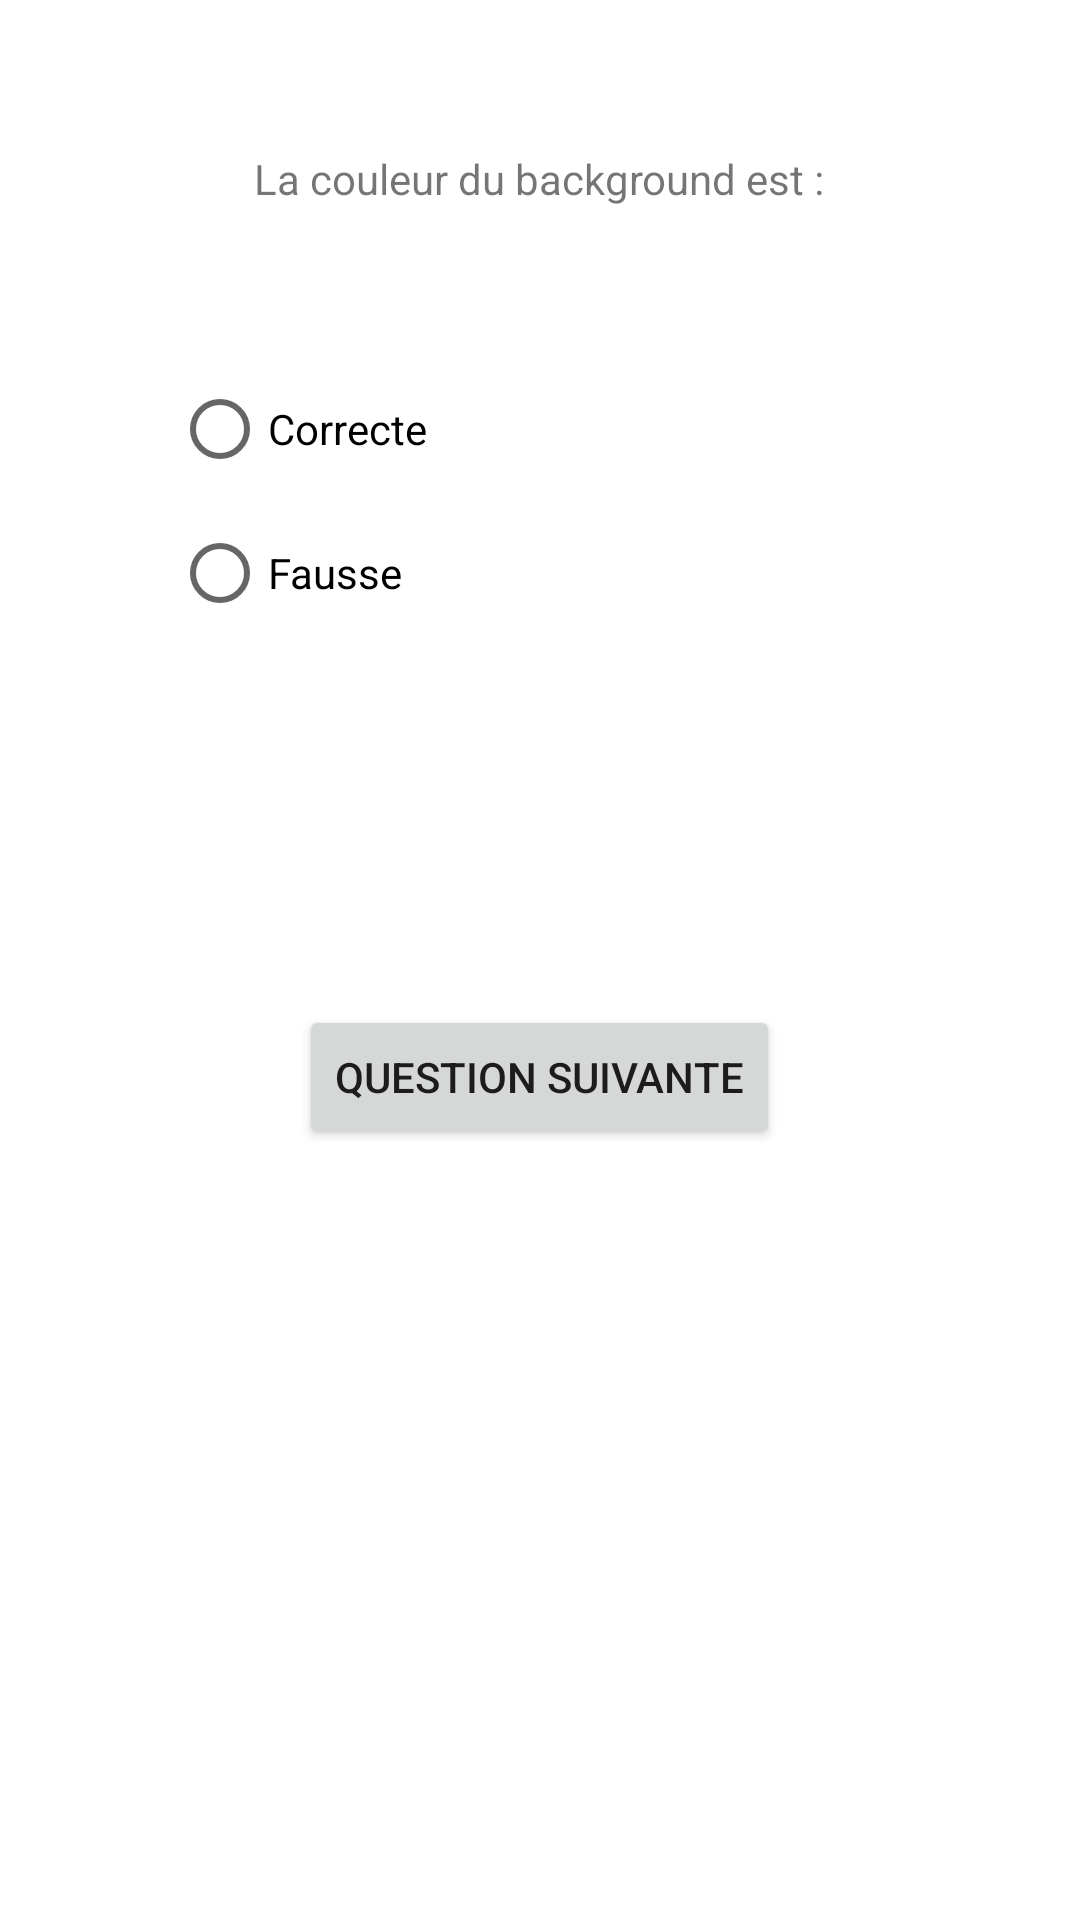

Write the Android layout XML for this screen, with the resource values it uses.
<!-- AndroidManifest.xml: application theme Theme.QuizApp_m21 -->
<!-- res/layout/activity_quiz.xml -->
<?xml version="1.0" encoding="utf-8"?>
<LinearLayout xmlns:android="http://schemas.android.com/apk/res/android"
    xmlns:app="http://schemas.android.com/apk/res-auto"
    xmlns:tools="http://schemas.android.com/tools"
    android:layout_width="match_parent"
    android:layout_height="match_parent"
    android:paddingLeft="16dp"
    android:paddingRight="16dp"
    android:layout_marginTop="80dp"
    android:orientation="vertical"
    tools:context=".QuizActivity">

    <ImageView
        android:id="@+id/imageView2"
        android:layout_width="wrap_content"
        android:layout_height="wrap_content"
        android:layout_gravity="center"
        tools:layout_editor_absoluteX="141dp"
        tools:layout_editor_absoluteY="102dp"
        tools:srcCompat="@tools:sample/avatars" />

    <TextView
        android:id="@+id/textView"
        android:layout_marginTop="50dp"
        android:layout_width="wrap_content"
        android:layout_height="wrap_content"
        android:layout_gravity="center"
        android:text="La couleur du background est :"
        tools:layout_editor_absoluteX="109dp"
        tools:layout_editor_absoluteY="336dp" />

    <RadioGroup
        android:layout_width="245dp"
        android:layout_height="166dp"
        android:layout_gravity="center"
        android:layout_marginTop="50dp"

        >

        <RadioButton
            android:id="@+id/radioButton"
            android:layout_width="match_parent"
            android:layout_height="wrap_content"
            android:layout_gravity="center"

            android:text="Correcte" />

        <RadioButton
            android:id="@+id/radioButton2"
            android:layout_width="match_parent"
            android:layout_height="wrap_content"
            android:layout_gravity="center"

            android:text="Fausse" />
    </RadioGroup>

    <Button
        android:id="@+id/button2"
        android:layout_width="wrap_content"
        android:layout_height="wrap_content"
        android:layout_gravity="center"
        android:layout_marginTop="50dp"
        android:text="Question suivante"
        tools:layout_editor_absoluteX="111dp"
        tools:layout_editor_absoluteY="578dp" />
</LinearLayout>
<!-- resources referenced by this layout -->
<resources>
  <style name="Theme.QuizApp_m21" parent="Theme.MaterialComponents.DayNight.DarkActionBar">
          
          <item name="colorPrimary">@color/purple_500</item>
          <item name="colorPrimaryVariant">@color/purple_700</item>
          <item name="colorOnPrimary">@color/white</item>
          
          <item name="colorSecondary">@color/teal_200</item>
          <item name="colorSecondaryVariant">@color/teal_700</item>
          <item name="colorOnSecondary">@color/black</item>
          
          <item name="android:statusBarColor" tools:targetApi="l">?attr/colorPrimaryVariant</item>
          
      </style>
  <!-- not gathered from this repository: default colours our renderer supplied (Android Studio template values) -->
  <color name="purple_500">#FF6200EE</color>
  <color name="purple_700">#FF3700B3</color>
  <color name="teal_200">#FF03DAC5</color>
  <color name="teal_700">#FF018786</color>
  <color name="black">#FF000000</color>
  <color name="white">#FFFFFFFF</color>
</resources>
